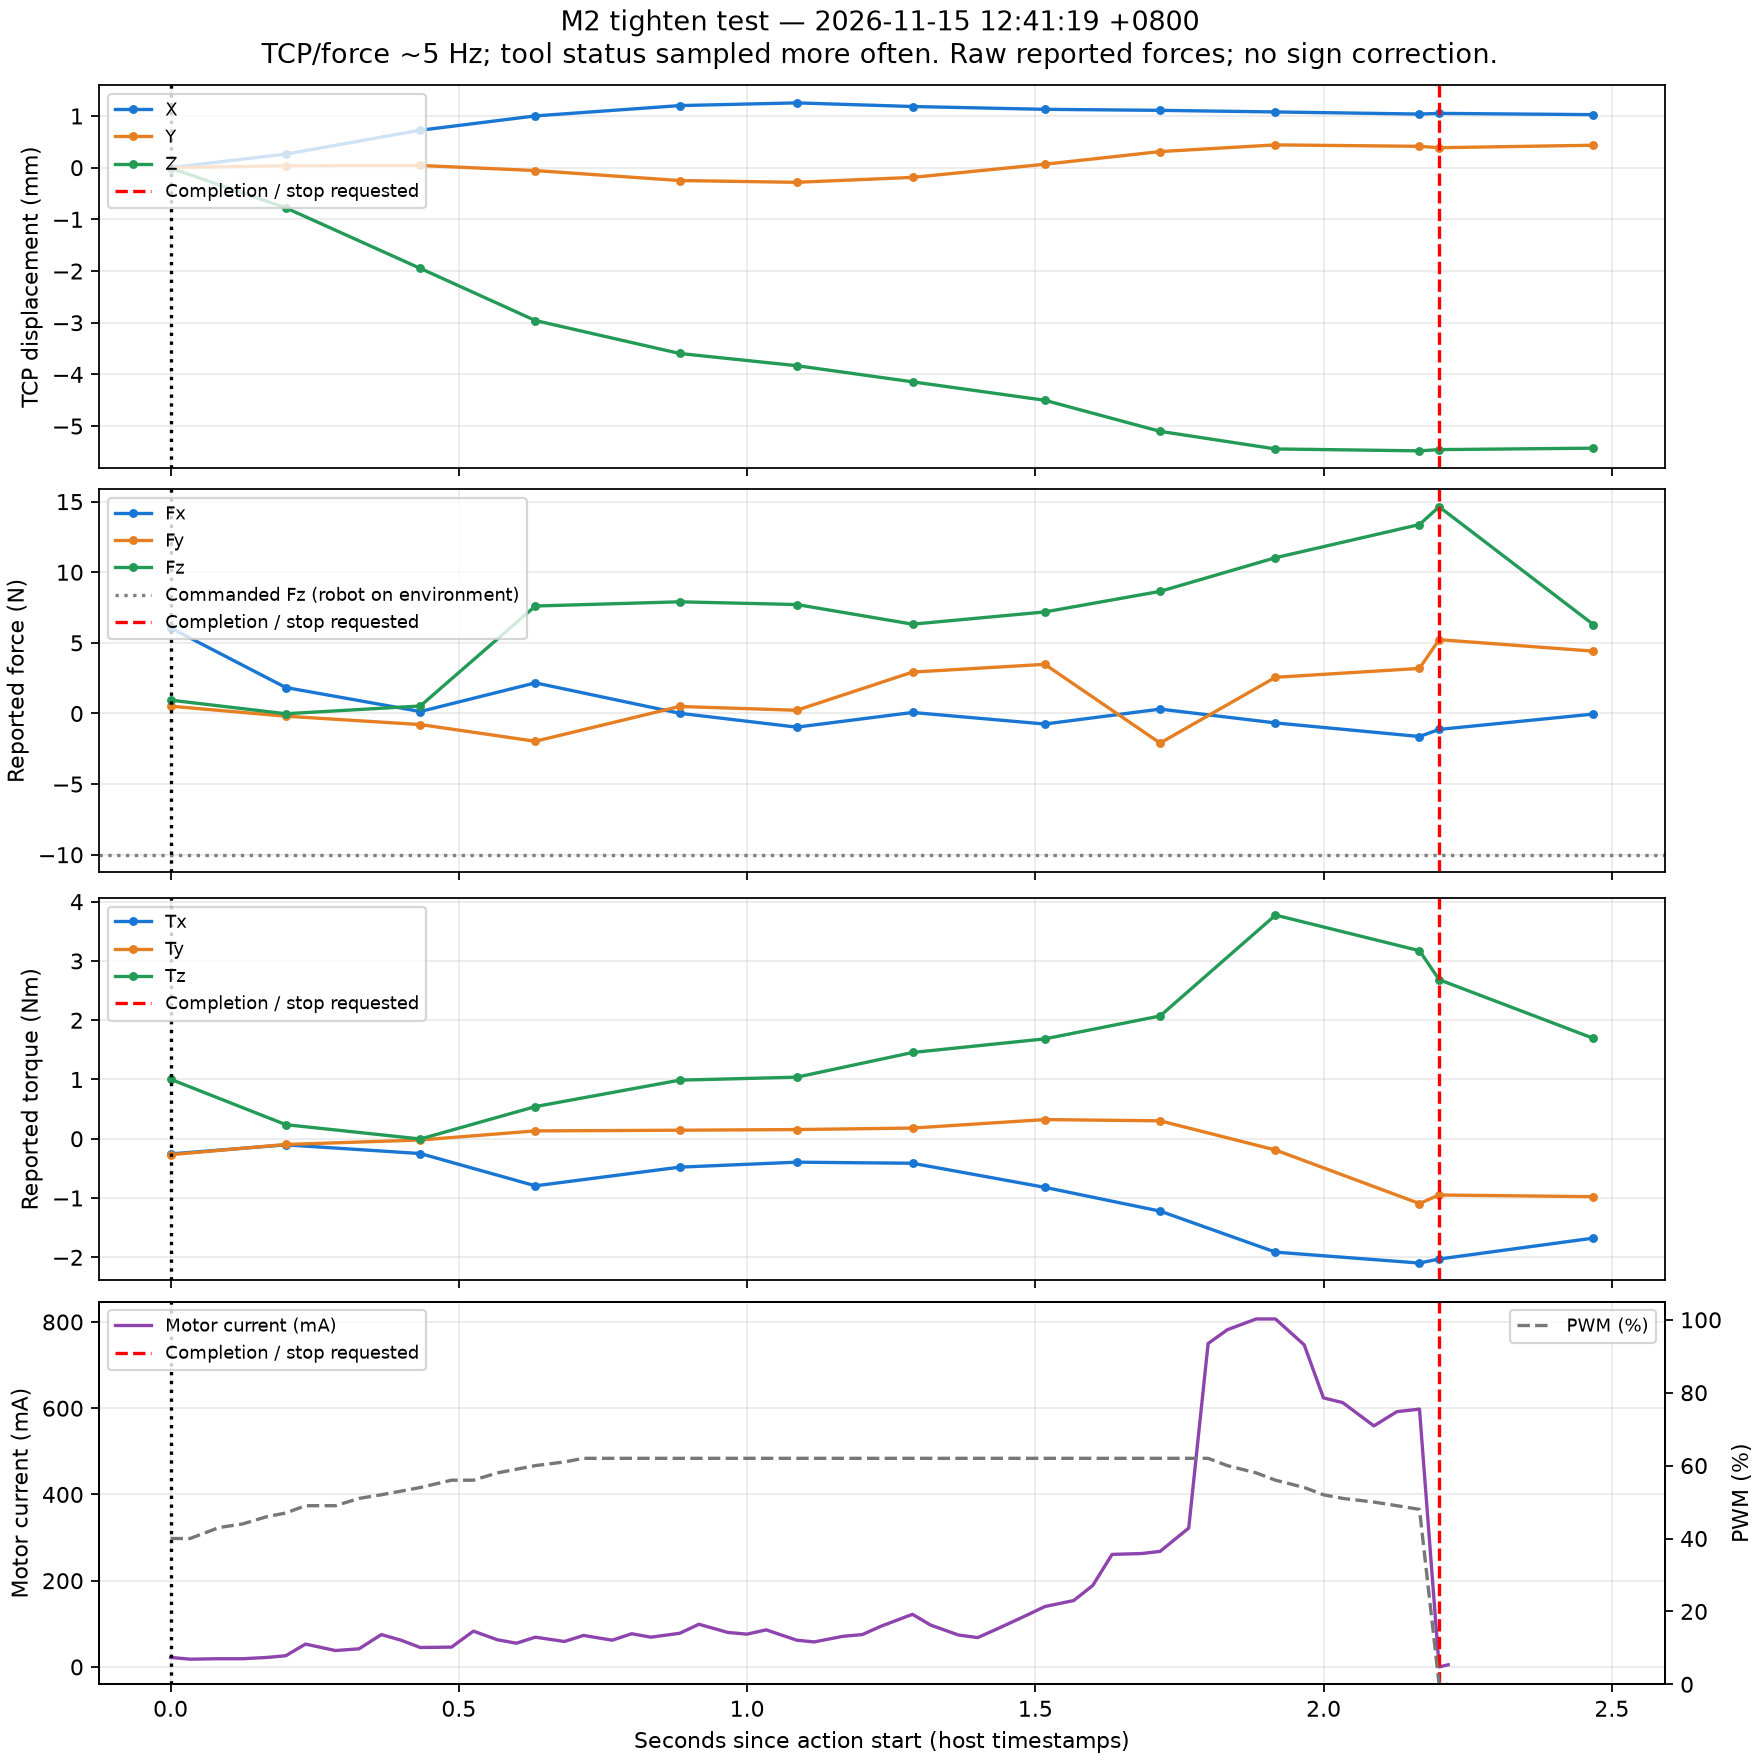

The table this chart was drawn from, first rows:
elapsed_s, dx_mm, dy_mm, dz_mm, fx_N, fy_N, fz_N, tx_Nm, ty_Nm, tz_Nm
0.0, 0.0, 0.0, -0.006407, 6.061, 0.5169, 0.9454, -0.2563, -0.2688, 1.004
0.1998, 0.2622, 0.03655, -0.7781, 1.839, -0.1909, -0.0179, -0.1031, -0.09674, 0.2377
0.4332, 0.7239, 0.04234, -1.949, 0.1394, -0.7836, 0.5303, -0.2497, -0.02116, -0.004282
0.6327, 1.001, -0.05632, -2.958, 2.17, -1.966, 7.609, -0.7943, 0.1323, 0.5424
0.8831, 1.201, -0.2493, -3.595, 0.01496, 0.4977, 7.908, -0.4792, 0.1439, 0.9887
1.086, 1.253, -0.2836, -3.831, -0.9663, 0.2285, 7.715, -0.3954, 0.1549, 1.039
1.287, 1.183, -0.1887, -4.143, 0.07283, 2.931, 6.324, -0.4136, 0.1803, 1.455
1.516, 1.128, 0.06583, -4.501, -0.7463, 3.481, 7.191, -0.82, 0.3234, 1.685
1.716, 1.109, 0.3107, -5.101, 0.3107, -2.091, 8.647, -1.221, 0.3025, 2.071
1.917, 1.078, 0.4404, -5.442, -0.6676, 2.562, 11.03, -1.913, -0.1897, 3.774
2.166, 1.037, 0.4123, -5.479, -1.631, 3.193, 13.38, -2.098, -1.093, 3.173
2.2, 1.05, 0.3856, -5.455, -1.127, 5.229, 14.64, -2.029, -0.9488, 2.684
2.468, 1.025, 0.4335, -5.427, -0.03898, 4.414, 6.294, -1.677, -0.9777, 1.694
